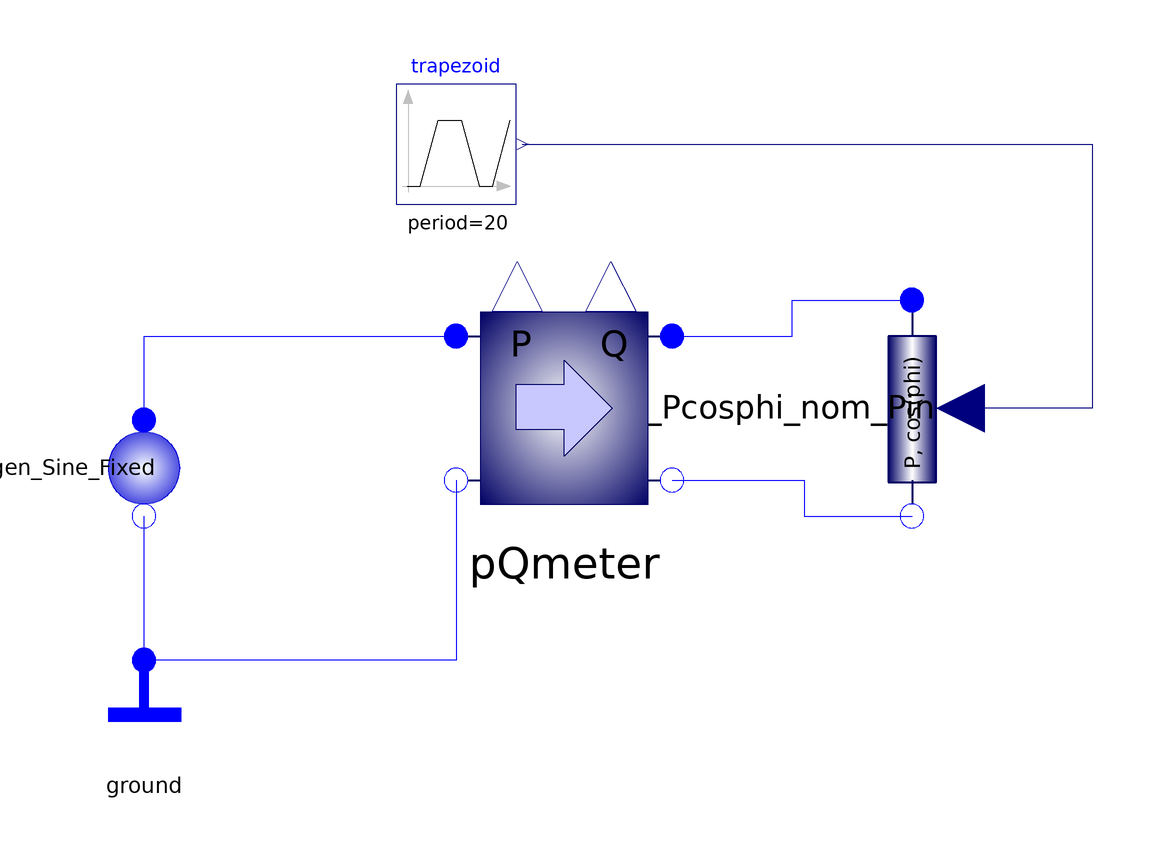

The Modelica model whose source follows is shown above as a component diagram (icons at their Placement, wires along their Line points).

model Test_LoadPcosphi_Pin
  Electrical.Phasors.Load_Pcosphi_nom_Pin load_Pcosphi_nom_Pin annotation(Placement(transformation(extent = {{-20, -20}, {20, 20}}, rotation = 270, origin = {58, 20})));
  Electrical.Phasors.Ground ground annotation(Placement(transformation(extent = {{-80, -40}, {-60, -20}})));
  Electrical.Phasors.PQmeter pQmeter annotation(Placement(transformation(extent = {{-20, 0}, {20, 40}})));
  Electrical.Phasors.Vgen_Sine_Fixed vgen_Sine_Fixed annotation(Placement(transformation(extent = {{-10, -10}, {10, 10}}, rotation = -90, origin = {-70, 10})));
  Modelica.Blocks.Sources.Trapezoid trapezoid(amplitude = 100, rising = 5, width = 5, falling = 5, period = 20) annotation(Placement(transformation(extent = {{-28, 54}, {-8, 74}})));
equation
  connect(pQmeter.p2, load_Pcosphi_nom_Pin.p) annotation(Line(points = {{18, 32}, {38, 32}, {38, 38}, {58, 38}}, color = {0, 0, 255}, smooth = Smooth.None));
  connect(pQmeter.n2, load_Pcosphi_nom_Pin.n) annotation(Line(points = {{18, 8}, {40, 8}, {40, 2}, {58, 2}}, color = {0, 0, 255}, smooth = Smooth.None));
  connect(pQmeter.n1, ground.p) annotation(Line(points = {{-18, 8}, {-18, -22}, {-70, -22}}, color = {0, 0, 255}, smooth = Smooth.None));
  connect(ground.p, vgen_Sine_Fixed.n) annotation(Line(points = {{-70, -22}, {-70, -6}, {-70, 2}, {-70, 2}}, color = {0, 0, 255}, smooth = Smooth.None));
  connect(vgen_Sine_Fixed.p, pQmeter.p1) annotation(Line(points = {{-70, 18}, {-70, 32}, {-18, 32}, {-18, 32}}, color = {0, 0, 255}, smooth = Smooth.None));
  connect(trapezoid.y, load_Pcosphi_nom_Pin.P) annotation(Line(points = {{-7, 64}, {88, 64}, {88, 20}, {66, 20}}, color = {0, 0, 127}, smooth = Smooth.None));
  annotation(Diagram(coordinateSystem(preserveAspectRatio = false, extent = {{-100, -100}, {100, 100}}), graphics));
end Test_LoadPcosphi_Pin;